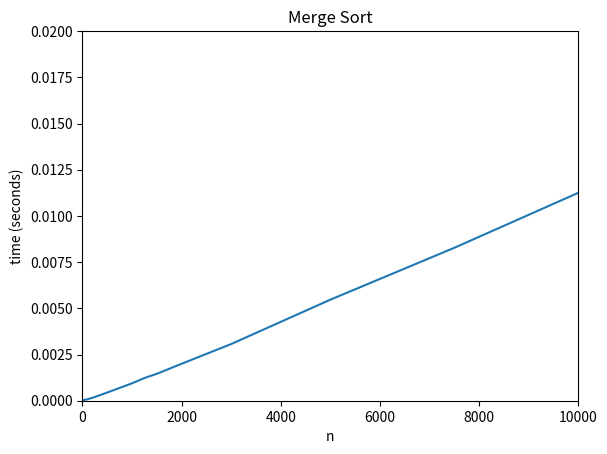

This chart was generated by the following Python code:
import matplotlib.pyplot as plt
import random
import time
import sys

sys.setrecursionlimit(5000)

# merge method to unify two arrays into one
#
# l and ar are sorted arrays
def merge(l, r):

    # Gets the length of the given arrays
    nl = len(l); nr = len(r)

    # indexes to iterate over the arrays
    i = j = 0

    # final array
    a = []

    while i < nl and j < nr:

        if l[i] <= r[j]:
            a.append(l[i])
            i = i + 1
        else:
            a.append(r[j])
            j = j + 1
    
    while i < nl:
        a.append(l[i])
        i = i + 1

    while j < nr:
        a.append(r[j])
        j = j + 1

    return a
    
    
def mergeSort(a):

    if len(a) == 1:
        return a
    else:
        return merge(mergeSort(a[0:len(a)//2]), mergeSort(a[len(a)//2:len(a)]))

cases = [2, 5, 10, 20, 25, 50, 75, 100, 200, 250, 500, 750, 1000, 1250, 1500, 2000, 3000, 5000, 7500, 10000]

results = []

for case in range(0, len(cases)):

    arr = []

    for i in range(0, cases[case]):

        arr.append(random.randrange(500))
    

    now = time.monotonic()
    mergeSort(arr)
    end = time.monotonic()

    results.append(end-now)

plt.plot(cases, results)
plt.axis([0, 10000, 0, 0.02])
plt.title('Merge Sort')
plt.ylabel('time (seconds)')
plt.xlabel('n')
plt.show()
